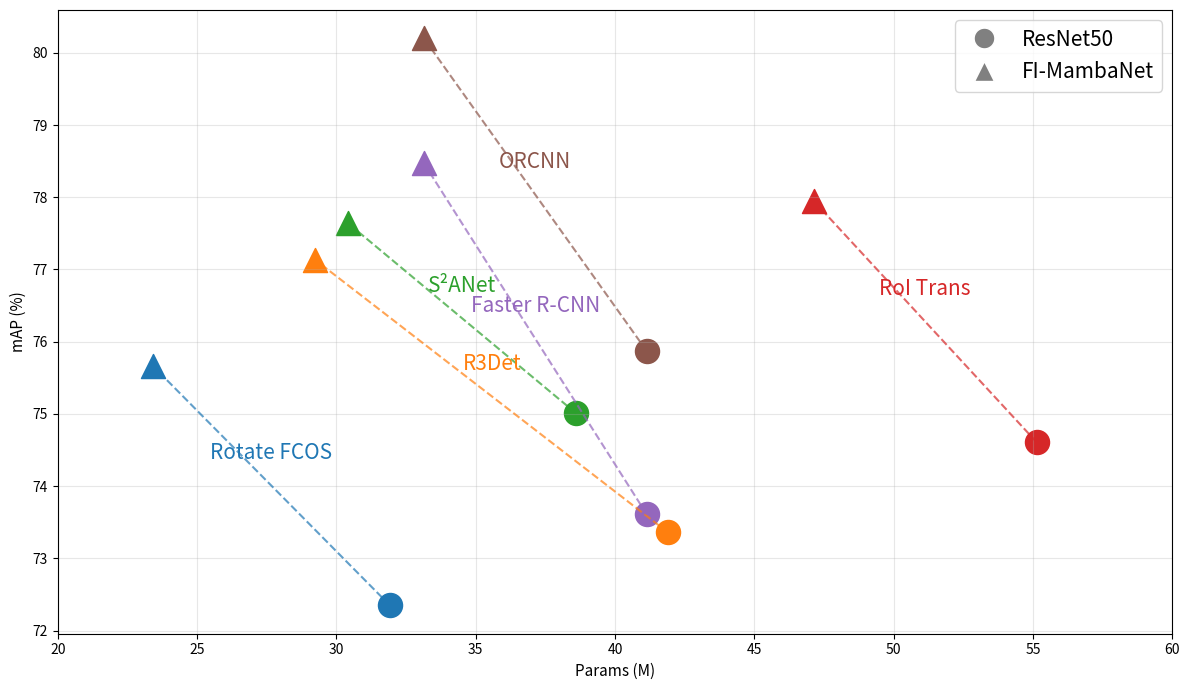

Write Python code to recreate this figure.
import matplotlib.pyplot as plt
import pandas as pd
from matplotlib.lines import Line2D

# 1. 数据准备（保持不变）
data = {
    'Model': ['Rotate FCOS', 'R3Det', 'S²ANet', 'RoI Trans', 'Faster R-CNN', 'ORCNN'],
    'ResNet50_params': [31.92, 41.9, 38.6, 55.13, 41.14, 41.14],
    'ResNet50_map': [72.35, 73.36, 75.01, 74.61, 73.61, 75.87],
    'FI_MambaNet_params': [23.4, 29.25, 30.42, 47.13, 33.14, 33.14],
    'FI_MambaNet_map': [75.67, 77.13, 77.64, 77.95, 78.47, 80.2]
}
df = pd.DataFrame(data)

# 2. 创建画布（预留足够空间）
plt.figure(figsize=(12, 7))

# 3. 绘制散点、连线 + 在连线上标注1个模型名称
for i, row in df.iterrows():
    model = row['Model']  # 每个模型仅标注1次
    # ResNet50（圆形）和 FI-MambaNet（三角形）的坐标
    r50_p, r50_m = row['ResNet50_params'], row['ResNet50_map']
    fim_p, fim_m = row['FI_MambaNet_params'], row['FI_MambaNet_map']

    # 3.1 绘制散点（圆形=ResNet50，三角形=FI-MambaNet，大小s=120）
    plt.scatter(r50_p, r50_m, color=f'C{i}', marker='o', s=300)
    plt.scatter(fim_p, fim_m, color=f'C{i}', marker='^', s=300)

    # 3.2 绘制两点连线（虚线）
    plt.plot([r50_p, fim_p], [r50_m, fim_m], color=f'C{i}', linestyle='--', alpha=0.7)

    # 3.3 关键：在连线上标注模型名称（取连线中点，微调位置避免遮挡）
    # 计算连线中点坐标（横轴中点、纵轴中点）
    mid_p = (r50_p + fim_p) / 2  # 横轴中点
    mid_m = (r50_m + fim_m) / 2  # 纵轴中点
    # 在中点位置标注文字（向上偏移0.3，避免压在连线上）
    plt.text(mid_p, mid_m + 0.3, model, fontsize=15, color=f'C{i}',
             ha='center', va='bottom')  # ha/va 控制文字水平/垂直居中

# 4. 右上角框架说明图例（保持不变）
custom_legend = [
    Line2D([0], [0], marker='o', color='w', markerfacecolor='gray', markersize=15, label='ResNet50'),
    Line2D([0], [0], marker='^', color='w', markerfacecolor='gray', markersize=15, label='FI-MambaNet')
]
plt.legend(handles=custom_legend, loc='upper right', fontsize=15)

# 5. 横轴设置（数值间隔更大，保持不变）
plt.xlim(20, 60)
plt.xticks(range(20, 61, 5))  # 刻度：20、30、40、50、60

# 6. 坐标轴与标题
plt.xlabel('Params (M)', fontsize=11)
plt.ylabel('mAP (%)', fontsize=11)


# 7. 网格（辅助阅读）
plt.grid(True, alpha=0.3)

# 8. 自动调整布局，避免文字截断
plt.tight_layout()
plt.show()
